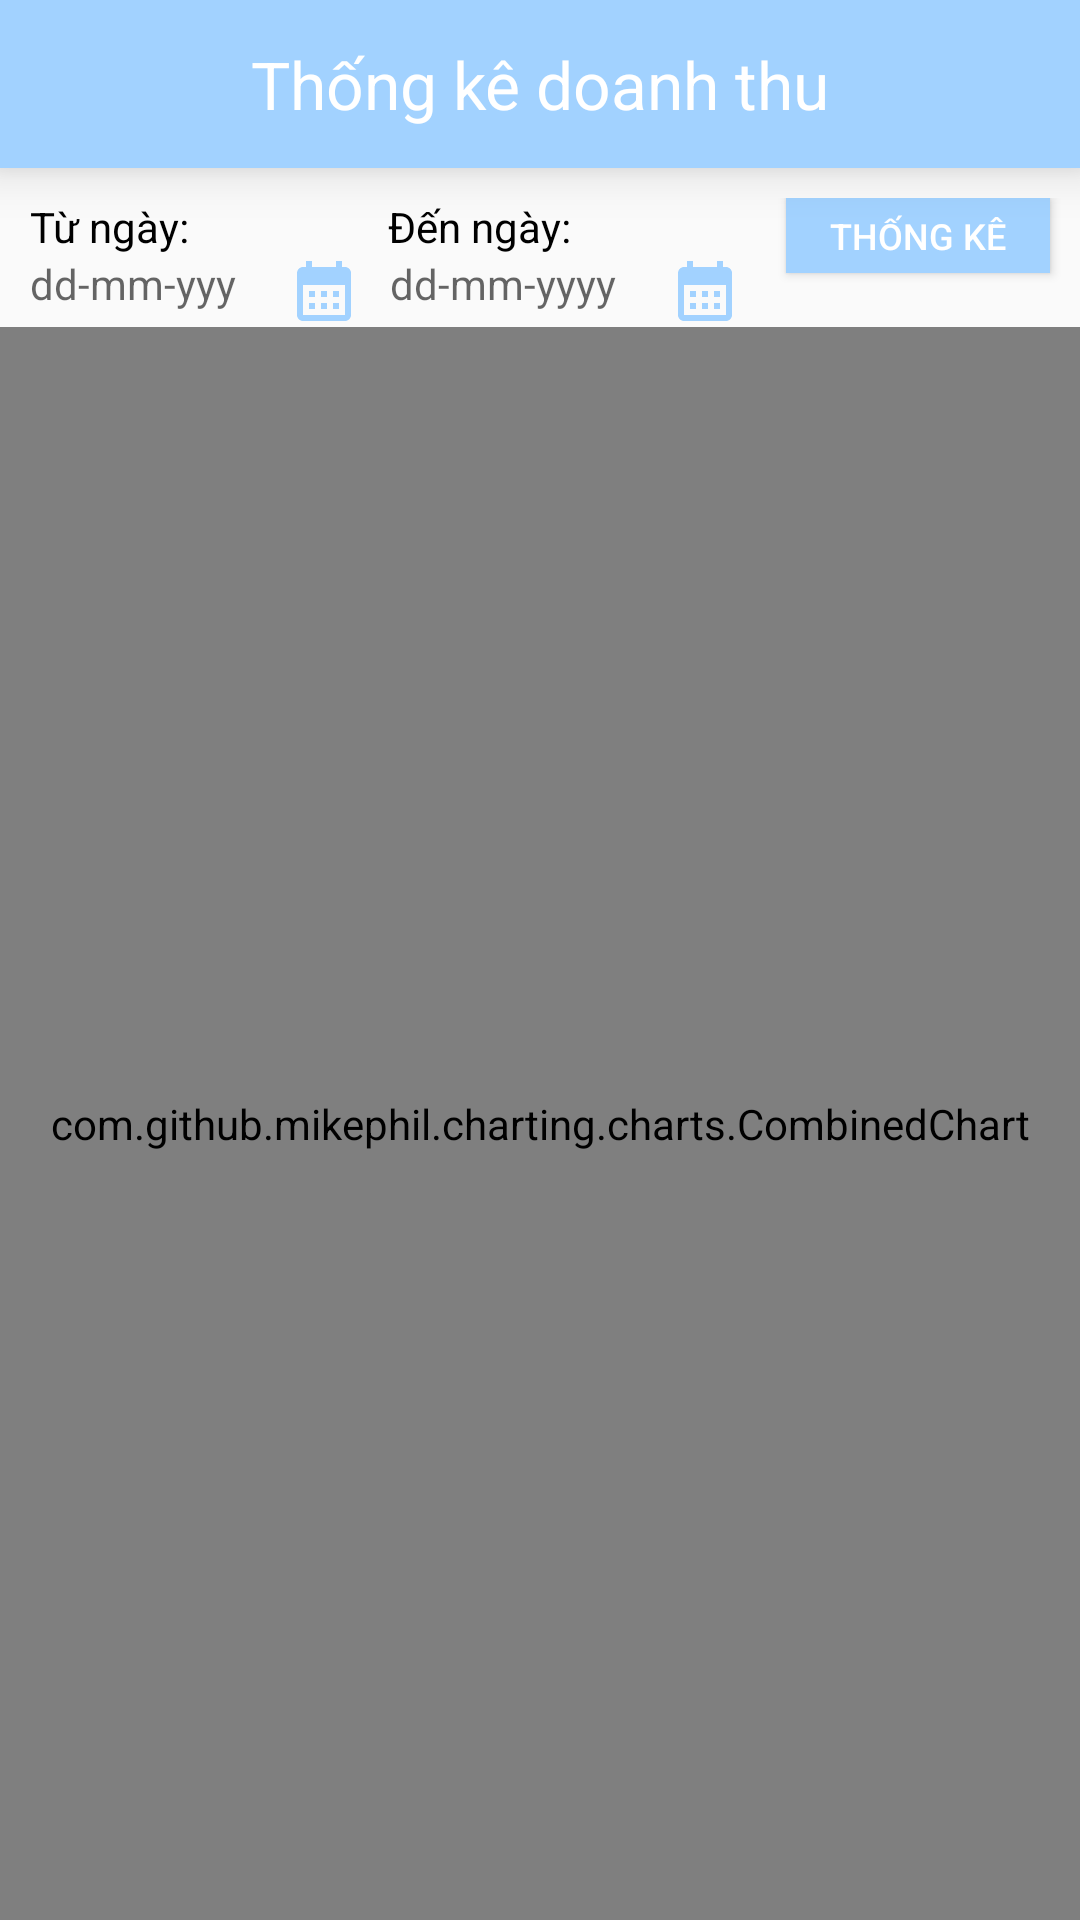

Here is an Android app screen rendered from its layout file. Give the layout XML and the strings, colors and styles it references.
<!-- AndroidManifest.xml: application theme Theme.HanFood -->
<!-- res/layout/activity_statistics.xml -->
<?xml version="1.0" encoding="utf-8"?>
<LinearLayout xmlns:android="http://schemas.android.com/apk/res/android"
    xmlns:app="http://schemas.android.com/apk/res-auto"
    xmlns:tools="http://schemas.android.com/tools"
    android:layout_width="match_parent"
    android:layout_height="match_parent"
    android:orientation="vertical"
    tools:context=".StatisticsActivity">

    <androidx.appcompat.widget.Toolbar
        android:id="@+id/toolbar"
        android:layout_width="match_parent"
        android:layout_height="wrap_content"
        android:layout_alignParentTop="true"
        android:background="@color/blue"
        android:elevation="10dp">

        <TextView
            android:id="@+id/toolbar_title"
            android:layout_width="wrap_content"
            android:layout_height="wrap_content"
            android:layout_gravity="center"
            android:text="Thống kê doanh thu"
            android:textColor="@color/white"
            android:textSize="@dimen/tiltleToolbar" />

    </androidx.appcompat.widget.Toolbar>


    <RelativeLayout
        android:layout_marginTop="10dp"
        android:layout_marginLeft="10dp"
        android:layout_width="match_parent"
        android:layout_height="wrap_content">

        <LinearLayout
            android:id="@+id/txt"
            android:layout_width="wrap_content"
            android:layout_height="wrap_content"
            android:layout_alignParentLeft="true"
            android:layout_toLeftOf="@+id/btStatistics"
            android:orientation="horizontal"
            android:weightSum="2">

            <TextView
                android:layout_width="wrap_content"
                android:layout_height="wrap_content"
                android:layout_weight="1"
                android:textSize="14sp"
                android:text="Từ ngày: "
                android:textColor="#000" />


            <TextView
                android:layout_width="wrap_content"
                android:layout_height="wrap_content"
                android:layout_weight="1"
                android:textSize="14sp"
                android:text="Đến ngày: "
                android:textColor="#000" />
        </LinearLayout>

        <LinearLayout
            android:id="@+id/txt2"
            android:layout_width="wrap_content"
            android:layout_height="wrap_content"
            android:layout_below="@+id/txt"
            android:layout_alignParentLeft="true"
            android:layout_toLeftOf="@+id/btStatistics"
            android:orientation="horizontal"
            android:weightSum="2">

            <TextView
                android:id="@+id/fromDate"
                android:layout_width="wrap_content"
                android:layout_height="wrap_content"
                android:layout_weight="1"
                android:drawableRight="@drawable/icon_calendar"
                android:hint="dd-mm-yyy"
                android:paddingRight="10dp"
                android:textSize="14sp" />

            <TextView
                android:id="@+id/toDate"
                android:layout_width="wrap_content"
                android:layout_height="wrap_content"
                android:layout_weight="1"
                android:drawableRight="@drawable/icon_calendar"
                android:hint="dd-mm-yyyy"
                android:paddingRight="10dp"
                android:textSize="14sp" />
        </LinearLayout>

        <Button
            android:id="@+id/btStatistics"
            android:layout_width="wrap_content"
            android:layout_height="25dp"
            android:layout_marginLeft="5dp"
            android:layout_alignParentRight="true"
            android:background="@color/blue"
            android:text="Thống kê"
            android:textSize="12sp"
            android:layout_marginRight="10dp"
            android:textColor="#fff" />
    </RelativeLayout>


    <com.github.mikephil.charting.charts.CombinedChart
        android:id="@+id/barChart"
        android:layout_width="match_parent"
        android:layout_height="match_parent" />
</LinearLayout>
<!-- resources referenced by this layout -->
<resources>
  <color name="blue">#a2d2ff</color>
  <color name="white">#FFFFFFFF</color>
  <dimen name="tiltleToolbar">22sp</dimen>
  <!-- drawable icon_calendar (drawable) -->
  <vector android:height="24dp" android:tint="@color/blue"
      android:viewportHeight="24" android:viewportWidth="24"
      android:width="24dp" xmlns:android="http://schemas.android.com/apk/res/android">
      <path android:fillColor="#FF000000" android:pathData="M19,4h-1V2h-2v2H8V2H6v2H5C3.89,4 3.01,4.9 3.01,6L3,20c0,1.1 0.89,2 2,2h14c1.1,0 2,-0.9 2,-2V6C21,4.9 20.1,4 19,4zM19,20H5V10h14V20zM9,14H7v-2h2V14zM13,14h-2v-2h2V14zM17,14h-2v-2h2V14zM9,18H7v-2h2V18zM13,18h-2v-2h2V18zM17,18h-2v-2h2V18z"/>
  </vector>
  <style name="Theme.HanFood" parent="Theme.AppCompat.Light.NoActionBar">
          
          <item name="colorPrimary">@color/blue</item>
          <item name="colorPrimaryVariant">@color/blue</item>
          <item name="colorOnPrimary">@color/white</item>
          
          <item name="colorSecondary">@color/teal_200</item>
          <item name="colorSecondaryVariant">@color/teal_700</item>
          <item name="colorOnSecondary">@color/black</item>
          
          <item name="android:statusBarColor">?attr/colorPrimaryVariant</item>
          
      </style>
  <color name="teal_200">#FF03DAC5</color>
  <color name="teal_700">#FF018786</color>
  <color name="black">#FF000000</color>
</resources>
